Run: headless pygame with SDL's dummy video driver; simulated clock (each Clock.tick advances the game by its frame time, no real sleeping); random seed 0; keys injected as events and as key.get_pressed() state; no mouse input.
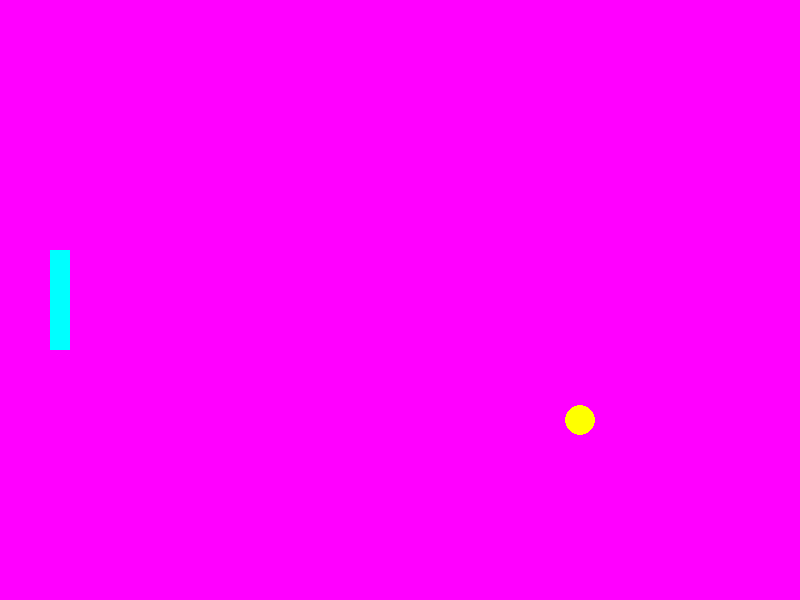
Frame 1 of 4 · flips 1–60 · no input
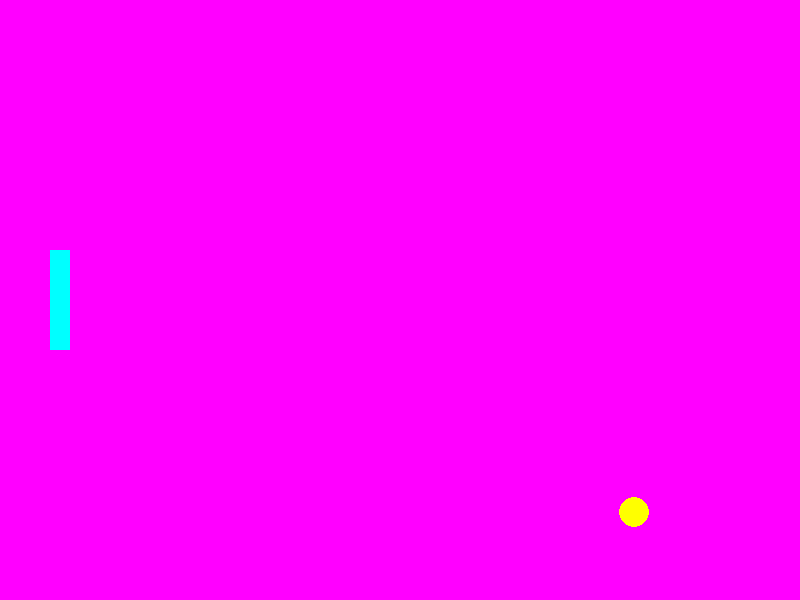
Frame 2 of 4 · flips 61–180 · tapped SPACE, RETURN · held RIGHT (→), D
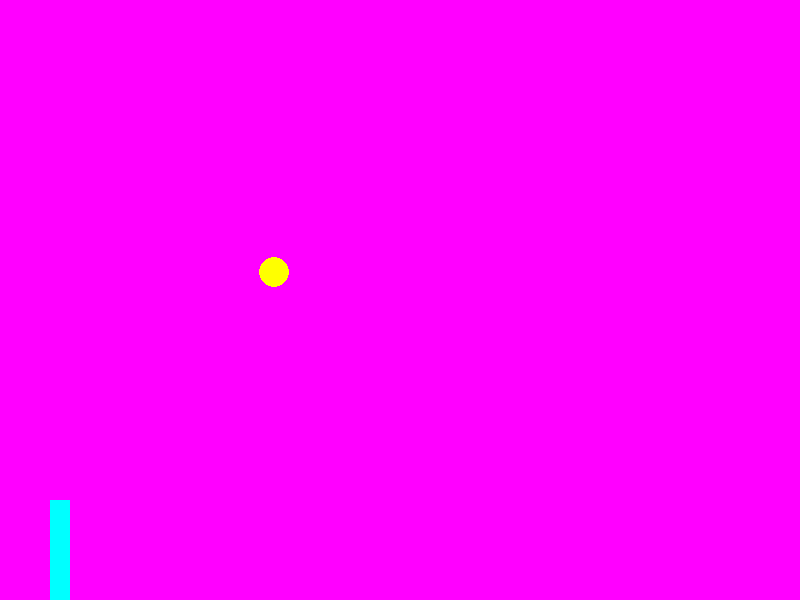
Frame 3 of 4 · flips 181–300 · held DOWN (↓), S
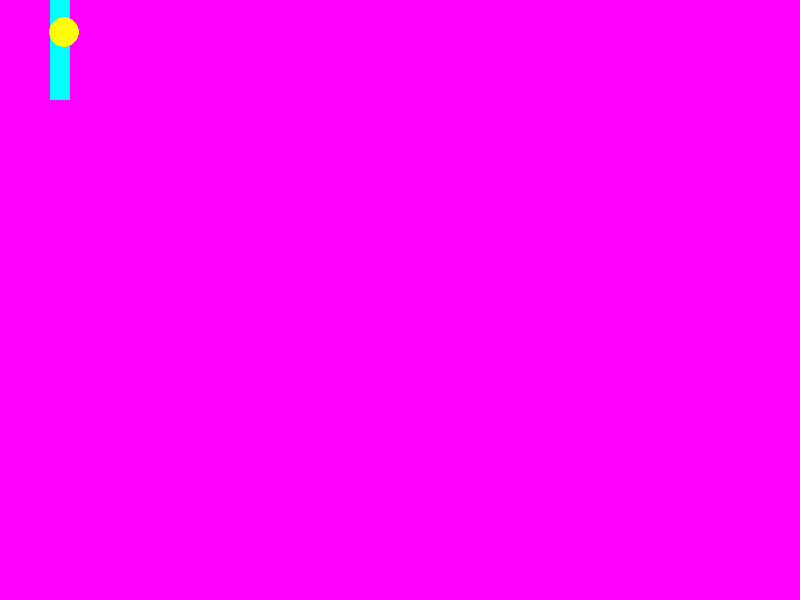
Frame 4 of 4 · flips 301–420 · held LEFT (←), A, UP (↑), W

The pygame program that drew these frames:

# create tennis game
import pygame   
pygame.init()
screen = pygame.display.set_mode((800, 600))

# Define colors (R, G, B values from 0-255)
BLACK = (0, 0, 0)
WHITE = (255, 255, 255)
RED = (255, 0, 0)
GREEN = (0, 255, 0)
BLUE = (0, 0, 255)
YELLOW = (255, 255, 0)
PURPLE = (255, 0, 255)
CYAN = (0, 255, 255)
ORANGE = (255, 165, 0)

# Color choices - change these to customize your game!
BACKGROUND_COLOR = PURPLE
BAT_COLOR = CYAN
BALL_COLOR = YELLOW

# Initialize bat position
bat_x = 50
bat_y = 250
bat_width = 20
bat_height = 100
bat_speed = 5

# Initialize ball position and movement
ball_x = 400
ball_y = 300
ball_radius = 15
ball_speed_x = 3
ball_speed_y = 2

running = True
while running:
    for event in pygame.event.get():
        if event.type == pygame.QUIT:
            running = False
    
    # Get pressed keys for smooth movement
    keys = pygame.key.get_pressed()
    
    # Move bat up and down with arrow keys or W/S keys
    if keys[pygame.K_UP] or keys[pygame.K_w]:
        bat_y -= bat_speed
    if keys[pygame.K_DOWN] or keys[pygame.K_s]:
        bat_y += bat_speed
    
    # Keep bat within screen boundaries
    if bat_y < 0:
        bat_y = 0
    if bat_y > 600 - bat_height:
        bat_y = 600 - bat_height
    
    # Move the ball
    ball_x += ball_speed_x
    ball_y += ball_speed_y
    
    # Ball collision with top and bottom walls
    if ball_y <= ball_radius or ball_y >= 600 - ball_radius:
        ball_speed_y = -ball_speed_y
    
    # Ball collision with right wall (reset ball)
    if ball_x >= 800 - ball_radius:
        ball_speed_x = -ball_speed_x
    
    # Ball collision with left wall (reset ball)
    if ball_x <= ball_radius:
        ball_speed_x = -ball_speed_x
    
    # Ball collision with bat
    if (ball_x - ball_radius <= bat_x + bat_width and 
        ball_x + ball_radius >= bat_x and 
        ball_y + ball_radius >= bat_y and 
        ball_y - ball_radius <= bat_y + bat_height):
        ball_speed_x = -ball_speed_x
    
    screen.fill(BACKGROUND_COLOR)
    pygame.draw.rect(screen, BAT_COLOR, (bat_x, bat_y, bat_width, bat_height))  # Bat
    pygame.draw.circle(screen, BALL_COLOR, (ball_x, ball_y), ball_radius)  # Ball
    pygame.display.flip()
    pygame.time.delay(10)
pygame.quit()

# This code initializes a Pygame window for a tennis game with user-controlled bat movement.
# Use arrow keys or W/S keys to move the bat up and down.
# The bat is constrained to stay within the screen boundaries. 

# how to run:
# 1. Make sure you have Python and Pygame installed.
# 2. Save this script as `tennis_game.py`.
# 3. Run the script using the command: python tennis_game.py

# The bat is constrained to stay within the screen boundaries.
